Image classification data set "Augmentation" (Priyanah/Cervical-Cancer-Using-Machine-Learning on GitHub). Class labels (7): carcinoma in situ, light dysplastic, moderate dysplastic, normal columnar, normal intermediate, normal superficial, severe dysplastic.

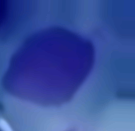
Label: moderate dysplastic

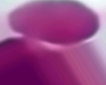
Label: carcinoma in situ

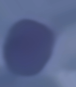
Label: severe dysplastic

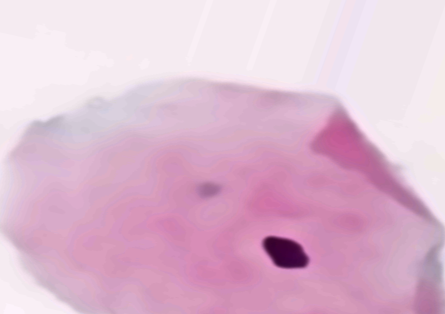
Label: normal superficial

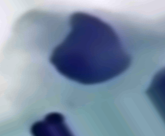
Label: light dysplastic

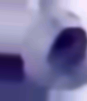
Label: normal columnar
